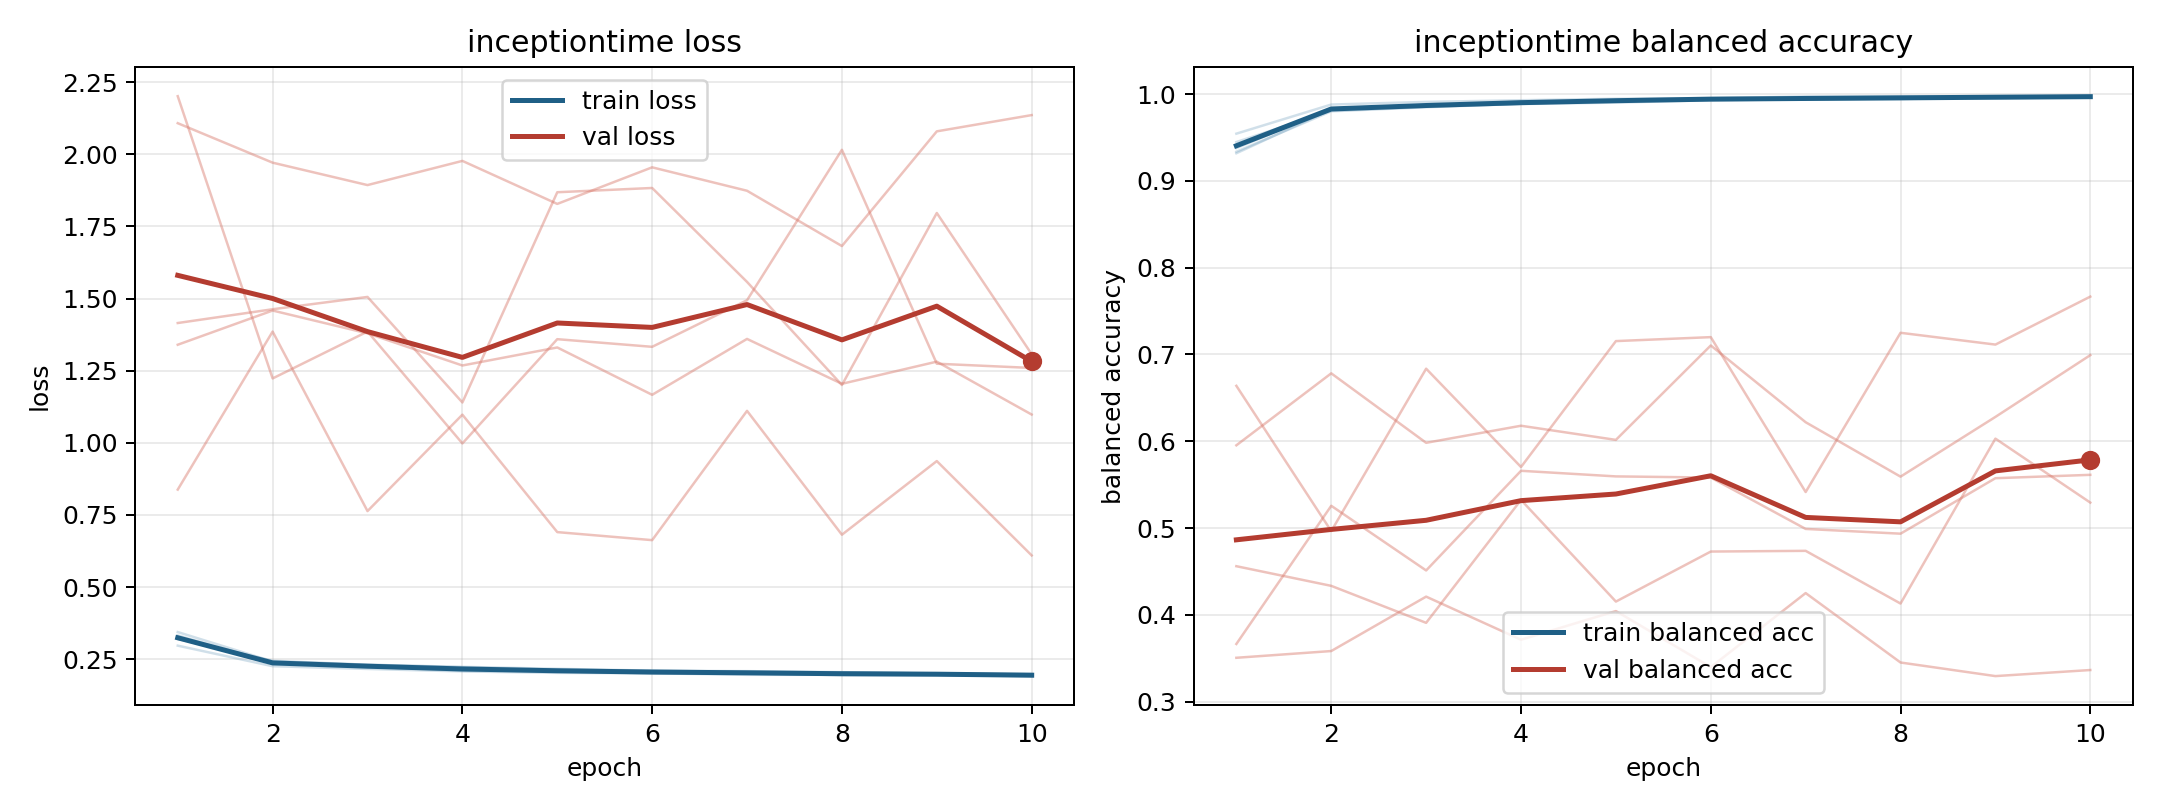

The file beside this chart, header and first rows:
model, fold, epoch, train_loss, train_balanced_accuracy, val_loss, val_balanced_accuracy
inceptiontime, 1, 1, 0.2973, 0.9543, 2.107, 0.3507
inceptiontime, 1, 2, 0.2261, 0.9879, 1.971, 0.3585
inceptiontime, 1, 3, 0.2166, 0.9909, 1.893, 0.4211
inceptiontime, 1, 4, 0.2081, 0.9929, 1.977, 0.3715
inceptiontime, 1, 5, 0.203, 0.9945, 1.828, 0.4045
inceptiontime, 1, 6, 0.2016, 0.9951, 1.955, 0.3399
inceptiontime, 1, 7, 0.1962, 0.9972, 1.873, 0.4252
inceptiontime, 1, 8, 0.1963, 0.9973, 1.682, 0.3453
inceptiontime, 1, 9, 0.1957, 0.997, 2.079, 0.3296
inceptiontime, 1, 10, 0.1928, 0.9975, 2.135, 0.3366
inceptiontime, 2, 1, 0.3325, 0.9335, 1.34, 0.5954
inceptiontime, 2, 2, 0.2383, 0.9801, 1.458, 0.6783
inceptiontime, 2, 3, 0.2264, 0.9848, 1.379, 0.5983
inceptiontime, 2, 4, 0.2183, 0.9887, 1.268, 0.6179
inceptiontime, 2, 5, 0.2093, 0.9927, 1.33, 0.6017
inceptiontime, 2, 6, 0.2048, 0.9942, 1.166, 0.7104
inceptiontime, 2, 7, 0.2036, 0.9942, 1.36, 0.622
inceptiontime, 2, 8, 0.1984, 0.9959, 1.205, 0.5593
inceptiontime, 2, 9, 0.199, 0.9951, 1.281, 0.6281
inceptiontime, 2, 10, 0.1938, 0.9964, 1.098, 0.6993
inceptiontime, 3, 1, 0.3203, 0.9447, 2.201, 0.3666
inceptiontime, 3, 2, 0.2448, 0.9808, 1.223, 0.5257
inceptiontime, 3, 3, 0.231, 0.9853, 1.386, 0.4513
inceptiontime, 3, 4, 0.2238, 0.9885, 0.9979, 0.5661
inceptiontime, 3, 5, 0.2171, 0.9901, 1.359, 0.5596
inceptiontime, 3, 6, 0.2107, 0.9928, 1.333, 0.5583
inceptiontime, 3, 7, 0.2066, 0.9939, 1.494, 0.4991
inceptiontime, 3, 8, 0.2047, 0.995, 2.015, 0.4936
inceptiontime, 3, 9, 0.2014, 0.9965, 1.274, 0.5575
inceptiontime, 3, 10, 0.1973, 0.9974, 1.259, 0.5614
inceptiontime, 4, 1, 0.3444, 0.9318, 0.838, 0.6639
inceptiontime, 4, 2, 0.2424, 0.9823, 1.385, 0.4966
inceptiontime, 4, 3, 0.2313, 0.9861, 0.7635, 0.6836
inceptiontime, 4, 4, 0.2225, 0.989, 1.098, 0.5704
inceptiontime, 4, 5, 0.2138, 0.9922, 0.6907, 0.7154
inceptiontime, 4, 6, 0.2104, 0.9942, 0.6629, 0.72
inceptiontime, 4, 7, 0.209, 0.9938, 1.111, 0.5416
inceptiontime, 4, 8, 0.2055, 0.9942, 0.6816, 0.725
inceptiontime, 4, 9, 0.2004, 0.9968, 0.9368, 0.7114
inceptiontime, 4, 10, 0.1991, 0.9964, 0.6099, 0.7667
inceptiontime, 5, 1, 0.3285, 0.9377, 1.415, 0.4562
inceptiontime, 5, 2, 0.2361, 0.9828, 1.463, 0.4335
inceptiontime, 5, 3, 0.2252, 0.9867, 1.505, 0.3909
inceptiontime, 5, 4, 0.2099, 0.9912, 1.14, 0.5325
inceptiontime, 5, 5, 0.2083, 0.992, 1.868, 0.4154
inceptiontime, 5, 6, 0.2016, 0.9942, 1.883, 0.473
inceptiontime, 5, 7, 0.2005, 0.9953, 1.558, 0.4739
inceptiontime, 5, 8, 0.1953, 0.9955, 1.2, 0.4132
inceptiontime, 5, 9, 0.1956, 0.9962, 1.796, 0.6031
inceptiontime, 5, 10, 0.1918, 0.997, 1.307, 0.5294
